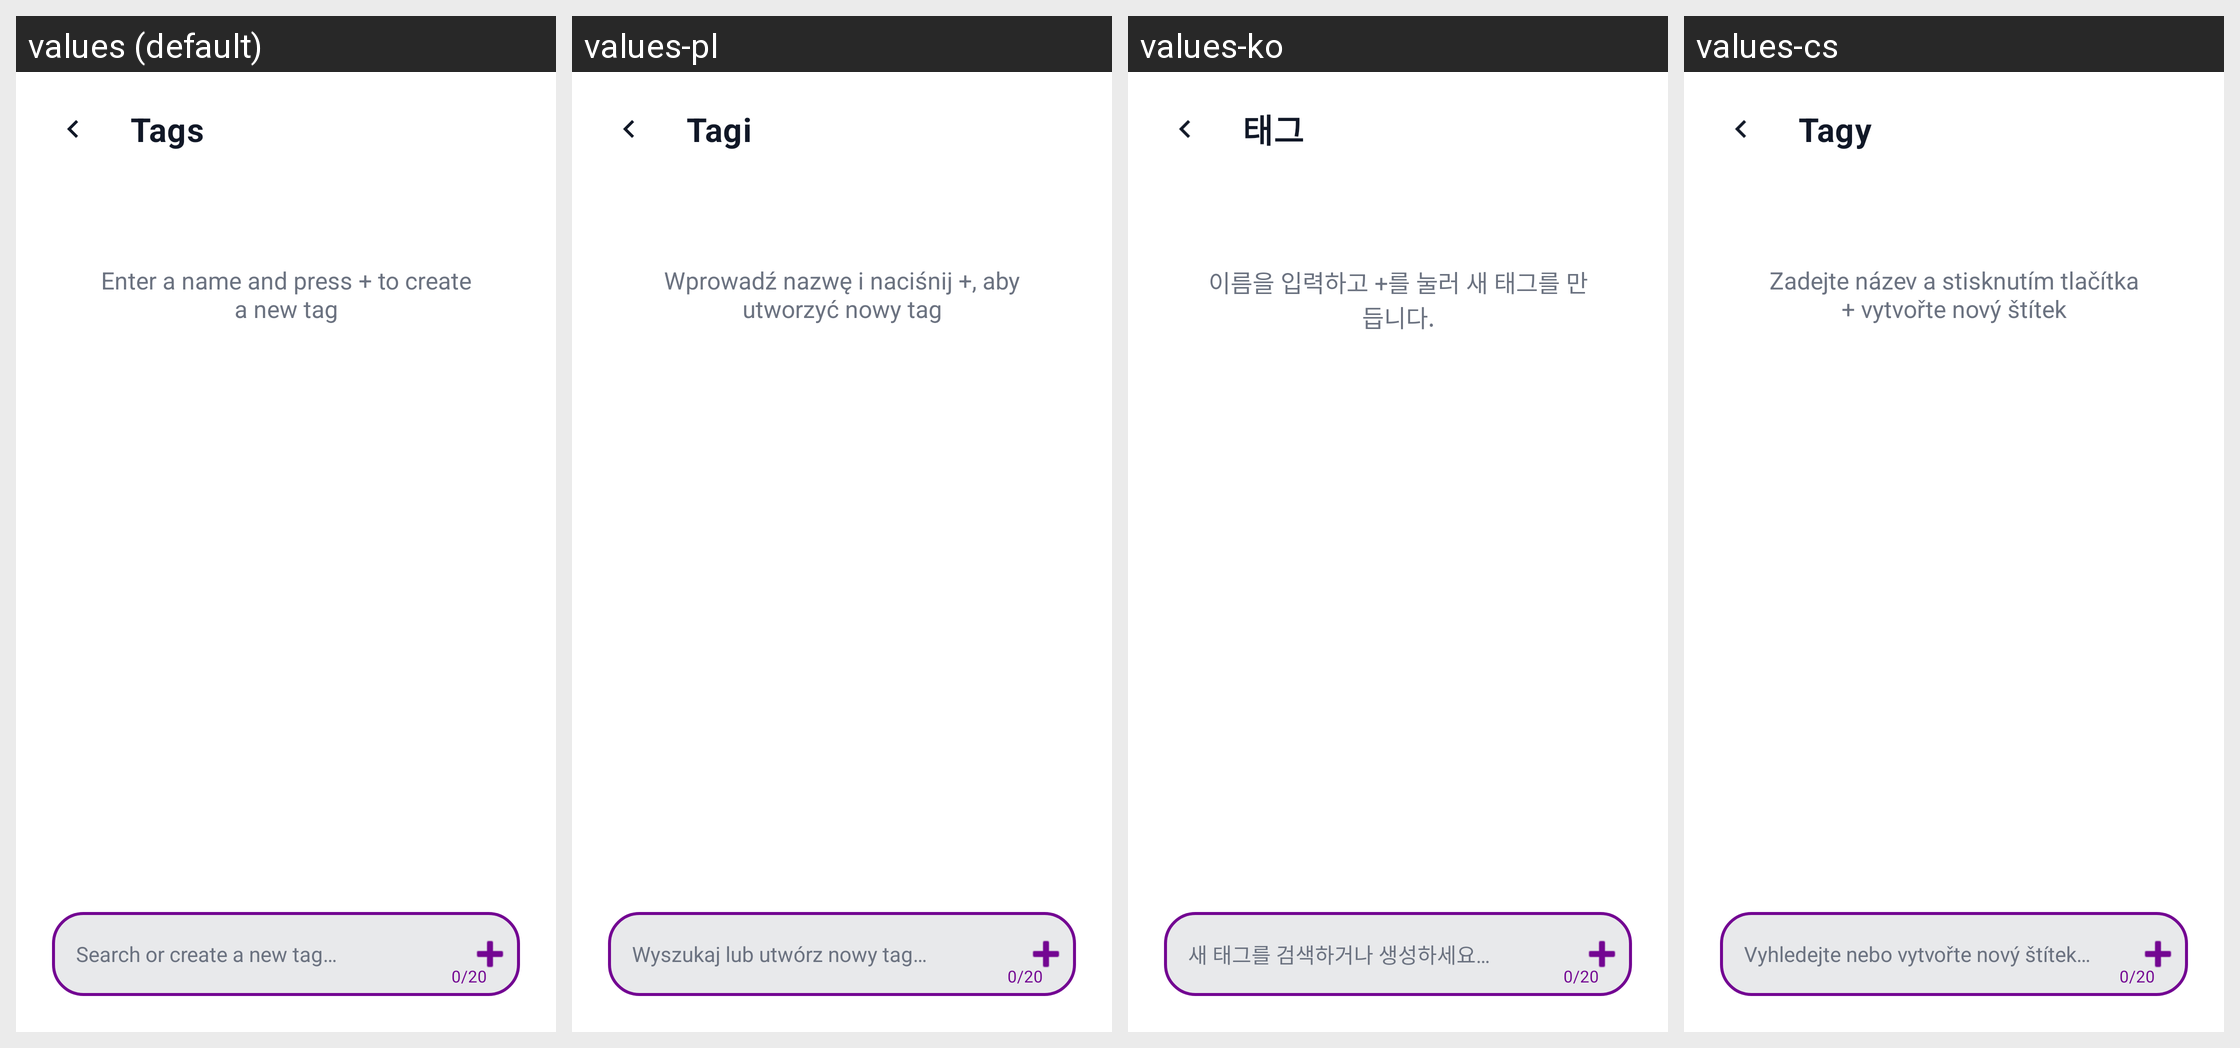

The same Android screen rendered under several of its app's locales, left to right. List the strings drawn on it with the default value and each locale's translation.
Android screen res/layout/activity_tags.xml rendered under 4 locales, left to right: values (default), values-pl, values-ko, values-cs. Device: Nexus 5 (rendered at 1080×1920; each locale shown at half size, 540×960, under a caption strip naming it); theme Theme.Aboneliklerim.NoActionBar.
Other locales in the repository, not shown: values-ar, values-az, values-da, values-de, values-es, values-fi, values-fr, values-it, values-ja, values-nl, values-no, values-pt, values-pt-rBR, values-sv, values-th, values-tr, values-uk, values-zh-rCN.
Strings drawn on this screen, with the default value and each locale's value (text and hints the layout hard-codes, and strings that could not be matched under every locale, appear in the picture but are not listed):

tags
  values: Tags
  values-pl: Tagi
  values-ko: 태그
  values-cs: Tagy

empty_tags_hint
  values: Enter a name and press + to create a new tag
  values-pl: Wprowadź nazwę i naciśnij +, aby utworzyć nowy tag
  values-ko: 이름을 입력하고 +를 눌러 새 태그를 만듭니다.
  values-cs: Zadejte název a stisknutím tlačítka + vytvořte nový štítek

tag_search_hint
  values: Search or create a new tag…
  values-pl: Wyszukaj lub utwórz nowy tag…
  values-ko: 새 태그를 검색하거나 생성하세요…
  values-cs: Vyhledejte nebo vytvořte nový štítek…
